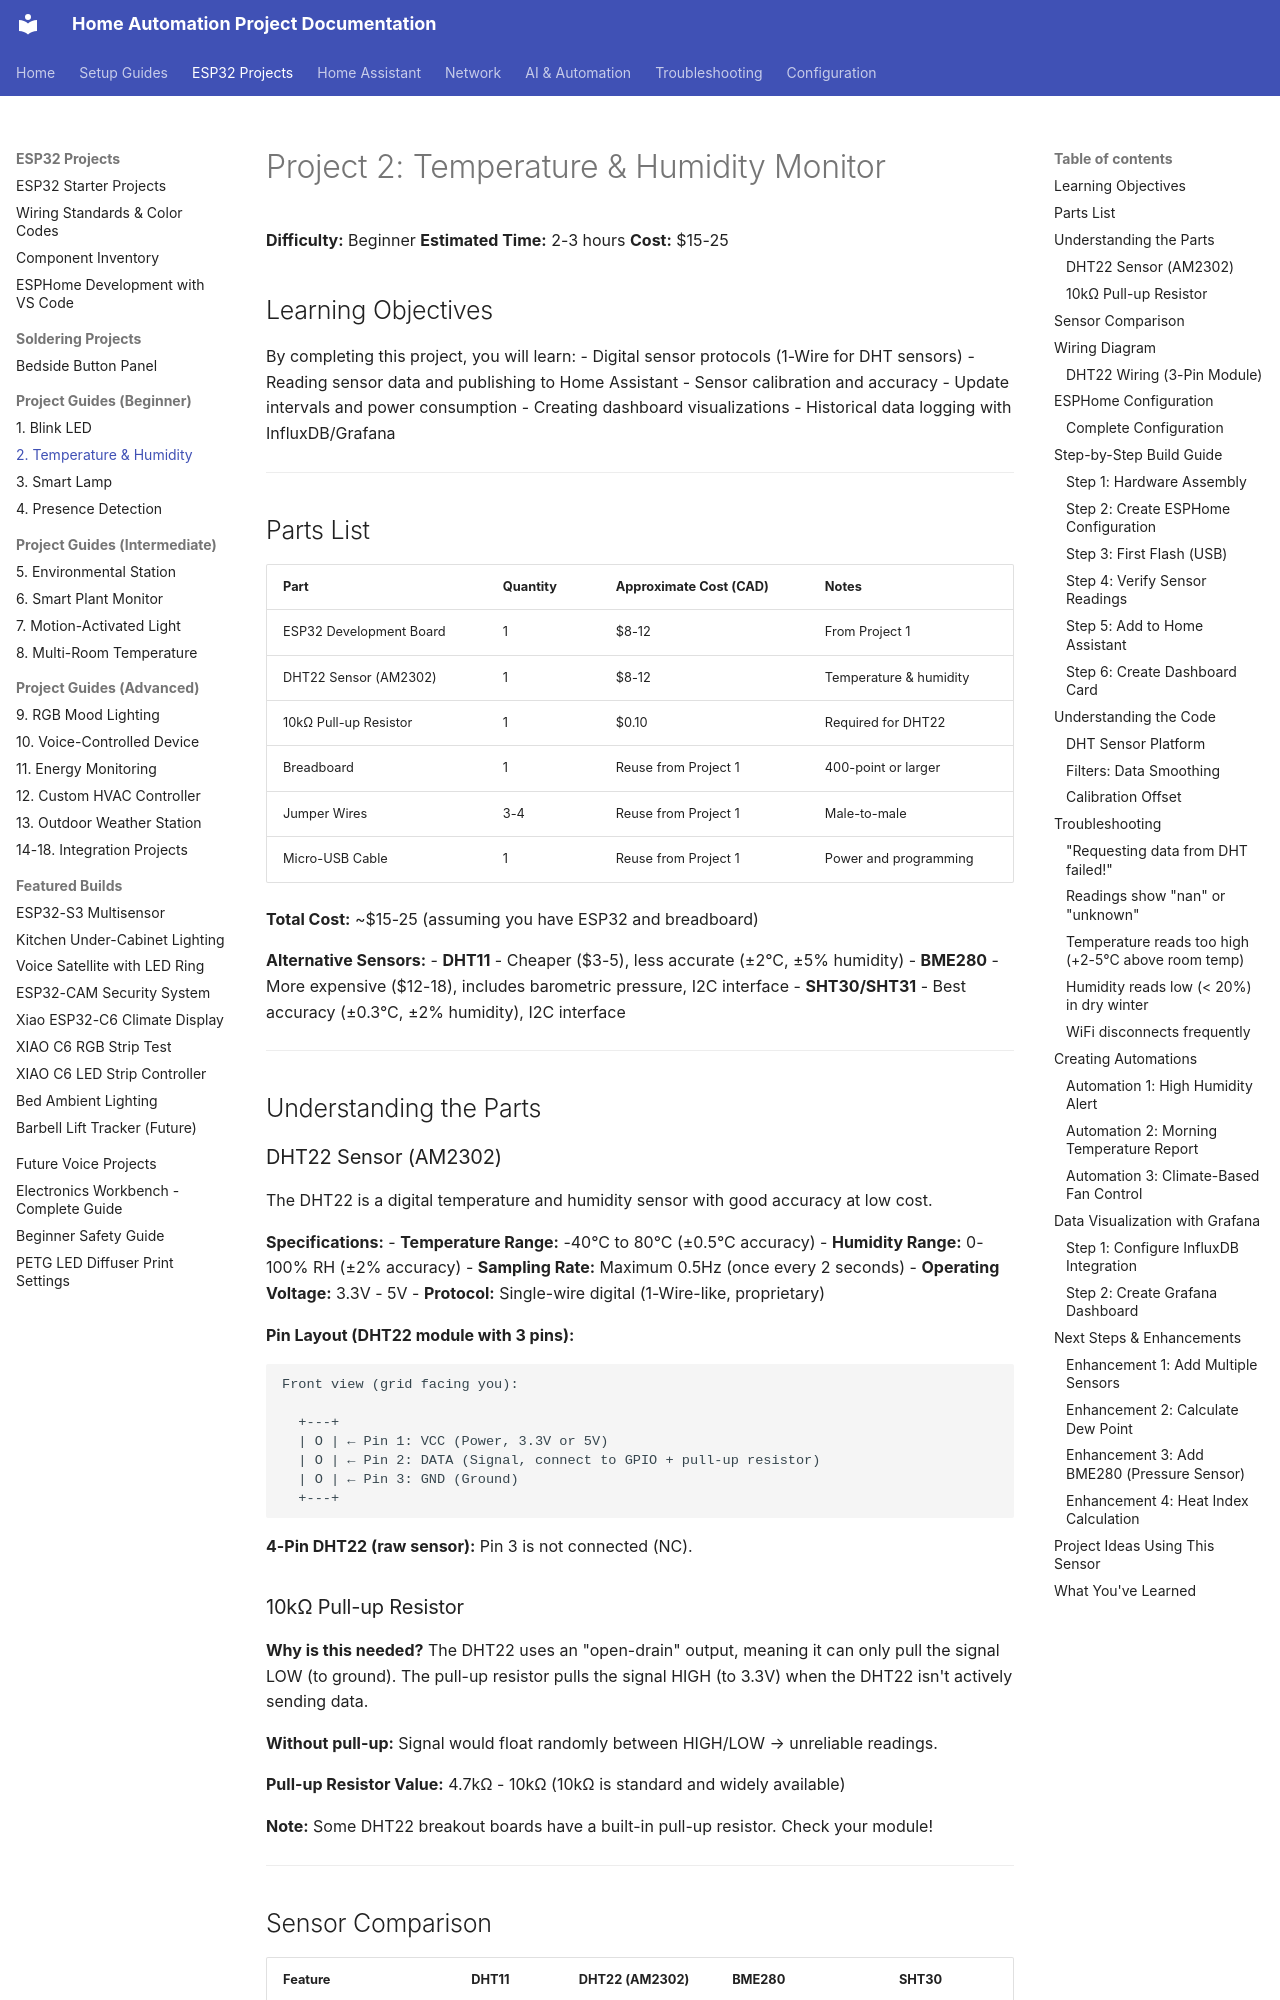

repository: Zaander1151/homeproject · page: projects/02-temperature-humidity/index.html · generator: mkdocs

# Project 2: Temperature & Humidity Monitor

**Difficulty:** Beginner
**Estimated Time:** 2-3 hours
**Cost:** $15-25

## Learning Objectives

By completing this project, you will learn:
- Digital sensor protocols (1-Wire for DHT sensors)
- Reading sensor data and publishing to Home Assistant
- Sensor calibration and accuracy
- Update intervals and power consumption
- Creating dashboard visualizations
- Historical data logging with InfluxDB/Grafana

---

## Parts List

| Part | Quantity | Approximate Cost (CAD) | Notes |
|------|----------|------------------------|-------|
| ESP32 Development Board | 1 | $8-12 | From Project 1 |
| DHT22 Sensor (AM2302) | 1 | $8-12 | Temperature & humidity |
| 10kΩ Pull-up Resistor | 1 | $0.10 | Required for DHT22 |
| Breadboard | 1 | Reuse from Project 1 | 400-point or larger |
| Jumper Wires | 3-4 | Reuse from Project 1 | Male-to-male |
| Micro-USB Cable | 1 | Reuse from Project 1 | Power and programming |

**Total Cost:** ~$15-25 (assuming you have ESP32 and breadboard)

**Alternative Sensors:**
- **DHT11** - Cheaper ($3-5), less accurate (±2°C, ±5% humidity)
- **BME280** - More expensive ($12-18), includes barometric pressure, I2C interface
- **SHT30/SHT31** - Best accuracy (±0.3°C, ±2% humidity), I2C interface

---

## Understanding the Parts

### DHT22 Sensor (AM2302)

The DHT22 is a digital temperature and humidity sensor with good accuracy at low cost.

**Specifications:**
- **Temperature Range:** -40°C to 80°C (±0.5°C accuracy)
- **Humidity Range:** 0-100% RH (±2% accuracy)
- **Sampling Rate:** Maximum 0.5Hz (once every 2 seconds)
- **Operating Voltage:** 3.3V - 5V
- **Protocol:** Single-wire digital (1-Wire-like, proprietary)

**Pin Layout (DHT22 module with 3 pins):**
```
Front view (grid facing you):

  +---+
  | O | ← Pin 1: VCC (Power, 3.3V or 5V)
  | O | ← Pin 2: DATA (Signal, connect to GPIO + pull-up resistor)
  | O | ← Pin 3: GND (Ground)
  +---+
```

**4-Pin DHT22 (raw sensor):** Pin 3 is not connected (NC).
